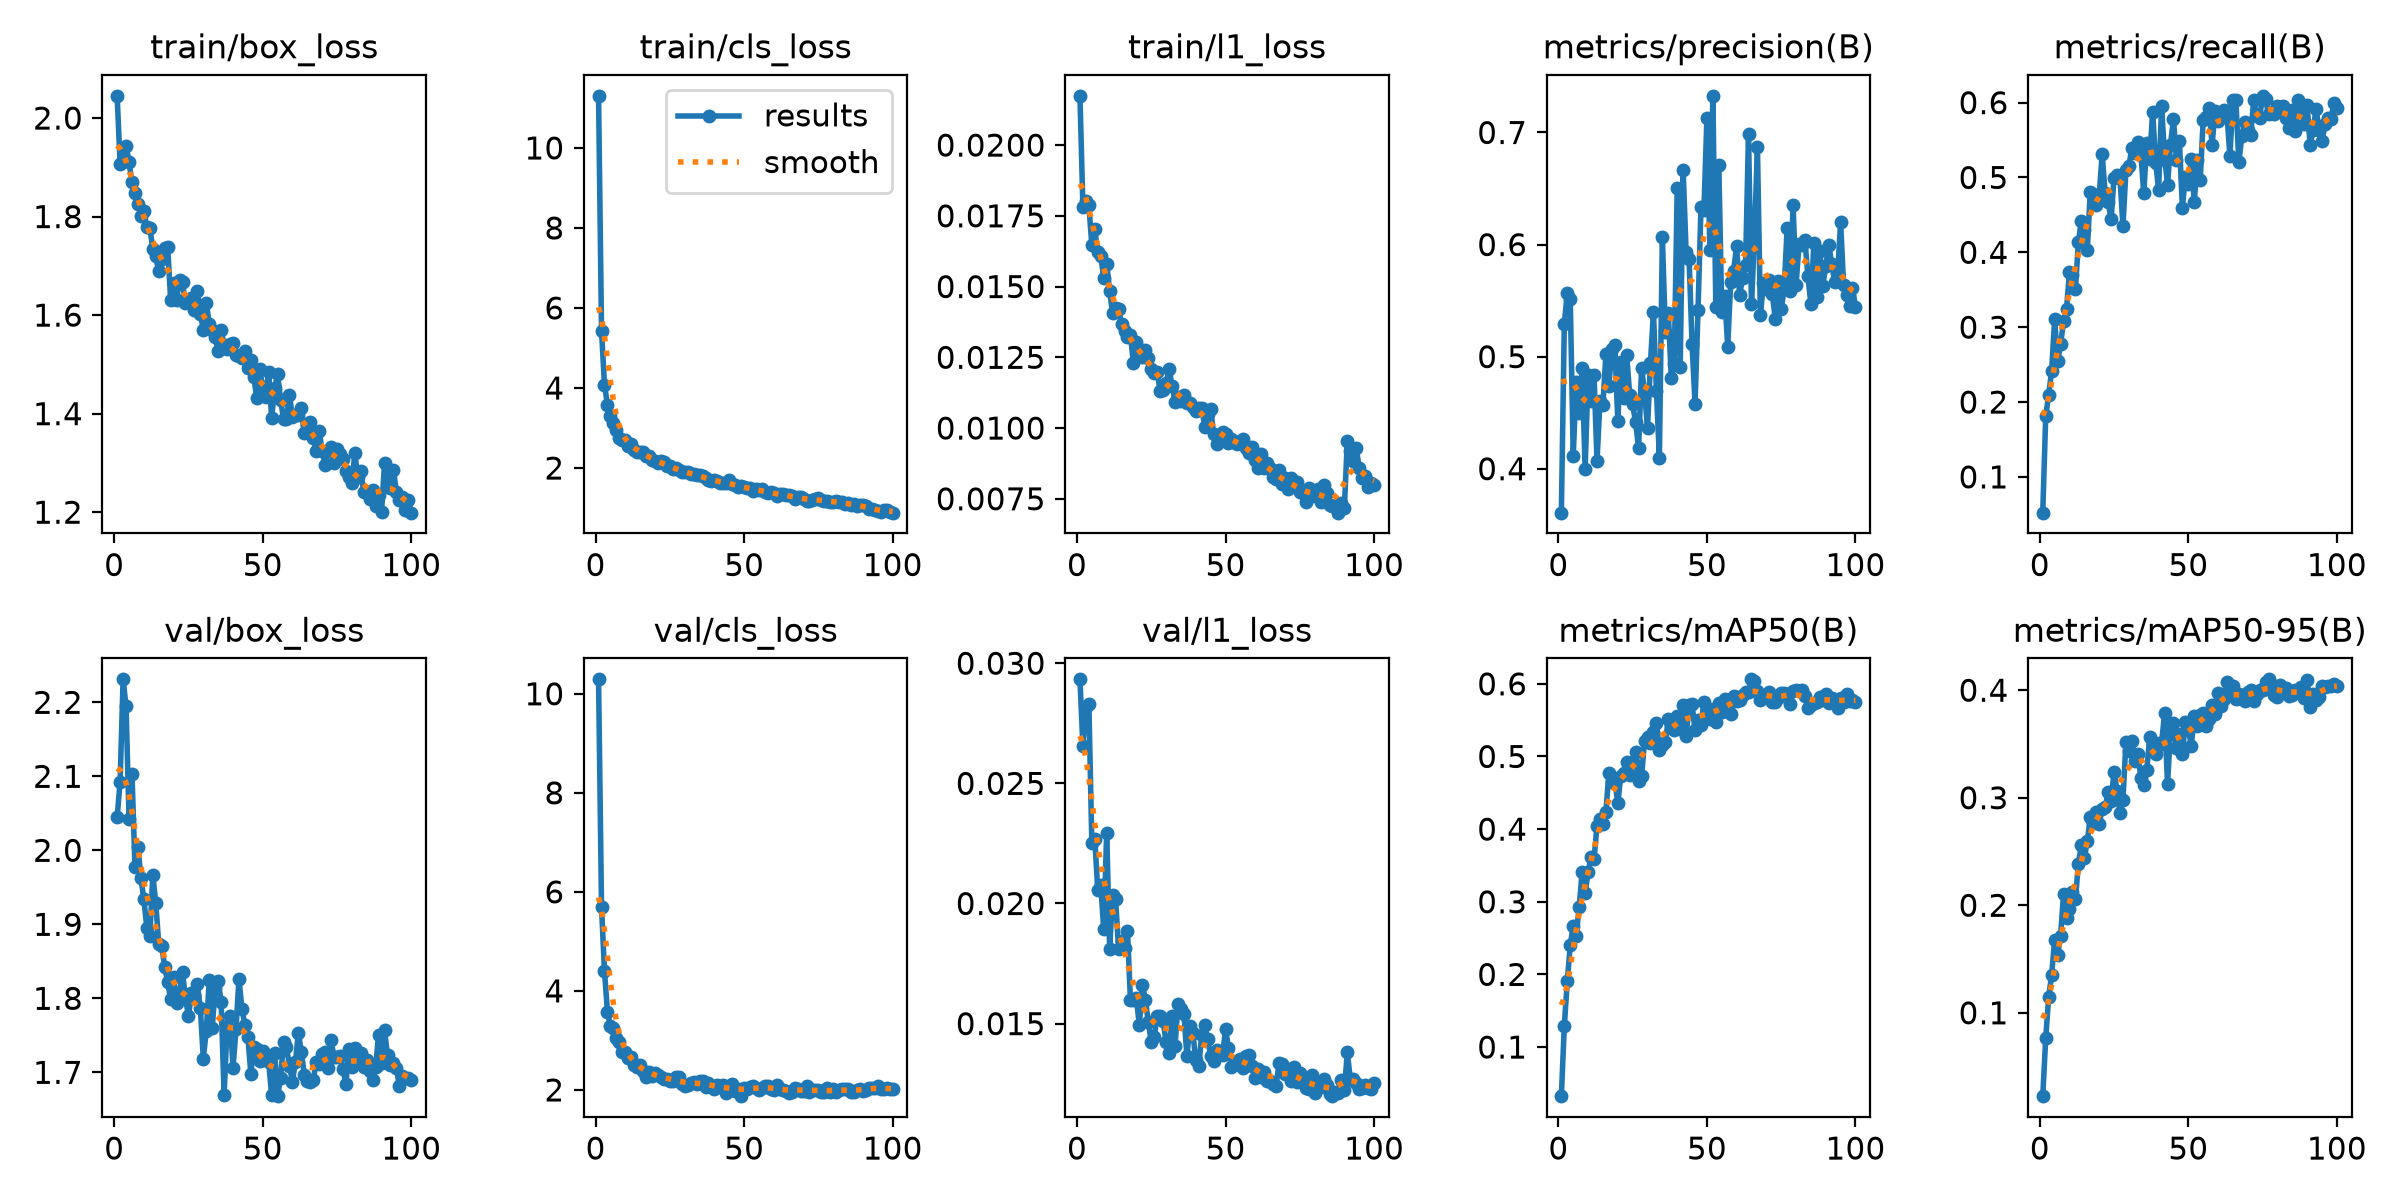

Data behind this chart, as committed beside it:
epoch, time, train/box_loss, train/cls_loss, train/l1_loss, metrics/precision(B), metrics/recall(B), metrics/mAP50(B), metrics/mAP50-95(B), val/box_loss, val/cls_loss, val/l1_loss, lr/pg0, lr/pg1, lr/pg2
1, 49.72, 2.045, 11.3, 0.02174, 0.3608, 0.05222, 0.03237, 0.02247, 2.045, 10.29, 0.02933, 0.0001569, 0.0001569, 0.0001569
2, 84.24, 1.907, 5.43, 0.01781, 0.5295, 0.1811, 0.1293, 0.07642, 2.093, 5.691, 0.02654, 0.0003125, 0.0003125, 0.0003125
3, 118.4, 1.914, 4.072, 0.01802, 0.5567, 0.2099, 0.1906, 0.1146, 2.231, 4.394, 0.02818, 0.0004649, 0.0004649, 0.0004649
4, 152.4, 1.944, 3.586, 0.01787, 0.5511, 0.2421, 0.2406, 0.1356, 2.194, 3.576, 0.02831, 0.0004619, 0.0004619, 0.0004619
5, 186.3, 1.911, 3.309, 0.01647, 0.4115, 0.3106, 0.2672, 0.1681, 2.043, 3.29, 0.02252, 0.0004572, 0.0004572, 0.0004572
6, 220.1, 1.87, 3.114, 0.01702, 0.4771, 0.2542, 0.2535, 0.1535, 2.103, 3.245, 0.02269, 0.0004524, 0.0004524, 0.0004524
7, 253.9, 1.848, 2.959, 0.01623, 0.4494, 0.2769, 0.293, 0.1715, 1.977, 3.055, 0.02055, 0.0004477, 0.0004477, 0.0004477
8, 288, 1.826, 2.738, 0.01607, 0.4902, 0.3079, 0.3408, 0.2105, 2.005, 2.965, 0.02079, 0.000443, 0.000443, 0.000443
9, 321.9, 1.802, 2.691, 0.01532, 0.3993, 0.3243, 0.3117, 0.1882, 1.962, 2.763, 0.01892, 0.0004383, 0.0004383, 0.0004383
10, 358.1, 1.811, 2.689, 0.01581, 0.4839, 0.3736, 0.3407, 0.1965, 1.934, 2.774, 0.02295, 0.0004336, 0.0004336, 0.0004336
11, 394.5, 1.779, 2.562, 0.01483, 0.4607, 0.3704, 0.3616, 0.2126, 1.895, 2.641, 0.01812, 0.0004289, 0.0004289, 0.0004289
12, 430.8, 1.777, 2.596, 0.01405, 0.4838, 0.3516, 0.3587, 0.2057, 1.884, 2.657, 0.02036, 0.0004242, 0.0004242, 0.0004242
13, 466.3, 1.735, 2.447, 0.01426, 0.4065, 0.4136, 0.4046, 0.2386, 1.967, 2.507, 0.02018, 0.0004195, 0.0004195, 0.0004195
14, 502.7, 1.719, 2.401, 0.01419, 0.46, 0.4421, 0.4141, 0.2559, 1.929, 2.465, 0.0181, 0.0004147, 0.0004147, 0.0004147
15, 538.9, 1.689, 2.409, 0.01368, 0.457, 0.4299, 0.4065, 0.2444, 1.873, 2.498, 0.01842, 0.00041, 0.00041, 0.00041
16, 578, 1.713, 2.401, 0.01343, 0.5024, 0.4035, 0.4238, 0.2594, 1.871, 2.382, 0.01813, 0.0004053, 0.0004053, 0.0004053
17, 616.9, 1.737, 2.292, 0.01323, 0.4734, 0.4808, 0.4774, 0.2821, 1.843, 2.268, 0.01884, 0.0004006, 0.0004006, 0.0004006
18, 655.8, 1.739, 2.298, 0.01328, 0.5067, 0.4785, 0.4655, 0.2769, 1.822, 2.363, 0.01597, 0.0003959, 0.0003959, 0.0003959
19, 693.9, 1.631, 2.2, 0.01229, 0.5106, 0.4626, 0.467, 0.2863, 1.799, 2.278, 0.01597, 0.0003912, 0.0003912, 0.0003912
20, 729.9, 1.665, 2.173, 0.01303, 0.4429, 0.4764, 0.4355, 0.2756, 1.829, 2.343, 0.01605, 0.0003865, 0.0003865, 0.0003865
21, 766.4, 1.63, 2.118, 0.01278, 0.4953, 0.5311, 0.4731, 0.2898, 1.793, 2.296, 0.01493, 0.0003818, 0.0003818, 0.0003818
22, 802.5, 1.672, 2.17, 0.01251, 0.4632, 0.4792, 0.4777, 0.2914, 1.807, 2.262, 0.01661, 0.000377, 0.000377, 0.000377
23, 839.6, 1.666, 2.147, 0.01276, 0.5013, 0.4677, 0.4918, 0.305, 1.835, 2.219, 0.016, 0.0003723, 0.0003723, 0.0003723
24, 876.2, 1.624, 2.047, 0.01249, 0.4659, 0.444, 0.4744, 0.2974, 1.801, 2.224, 0.01507, 0.0003676, 0.0003676, 0.0003676
25, 911.8, 1.627, 2.046, 0.01208, 0.4573, 0.4998, 0.4927, 0.3242, 1.776, 2.18, 0.01424, 0.0003629, 0.0003629, 0.0003629
26, 948.3, 1.635, 1.967, 0.01193, 0.4413, 0.5037, 0.5064, 0.3062, 1.807, 2.189, 0.01446, 0.0003582, 0.0003582, 0.0003582
27, 984.2, 1.611, 2.012, 0.01198, 0.4183, 0.4991, 0.4662, 0.2858, 1.804, 2.264, 0.01533, 0.0003535, 0.0003535, 0.0003535
28, 1020, 1.649, 1.947, 0.0113, 0.4899, 0.4349, 0.4724, 0.2981, 1.819, 2.256, 0.01533, 0.0003488, 0.0003488, 0.0003488
29, 1056, 1.603, 1.896, 0.01135, 0.4685, 0.5095, 0.5216, 0.3515, 1.787, 2.122, 0.01509, 0.0003441, 0.0003441, 0.0003441
30, 1093, 1.57, 1.892, 0.01158, 0.4363, 0.5156, 0.5269, 0.343, 1.719, 2.087, 0.01423, 0.0003393, 0.0003393, 0.0003393
31, 1130, 1.625, 1.909, 0.0121, 0.4947, 0.5393, 0.519, 0.3525, 1.756, 2.094, 0.01379, 0.0003346, 0.0003346, 0.0003346
32, 1166, 1.583, 1.843, 0.01149, 0.5397, 0.5325, 0.5335, 0.3344, 1.825, 2.133, 0.01533, 0.0003299, 0.0003299, 0.0003299
33, 1202, 1.57, 1.853, 0.01093, 0.4695, 0.5479, 0.5458, 0.3409, 1.76, 2.158, 0.01405, 0.0003252, 0.0003252, 0.0003252
34, 1237, 1.555, 1.814, 0.0111, 0.4099, 0.5339, 0.5092, 0.3188, 1.814, 2.123, 0.01581, 0.0003205, 0.0003205, 0.0003205
35, 1273, 1.527, 1.818, 0.01095, 0.6065, 0.479, 0.5162, 0.312, 1.823, 2.17, 0.01561, 0.0003158, 0.0003158, 0.0003158
36, 1308, 1.569, 1.806, 0.01117, 0.5223, 0.5459, 0.5193, 0.3254, 1.795, 2.185, 0.01539, 0.0003111, 0.0003111, 0.0003111
37, 1344, 1.539, 1.745, 0.0109, 0.5393, 0.5252, 0.5512, 0.3562, 1.669, 2.068, 0.01365, 0.0003064, 0.0003064, 0.0003064
38, 1380, 1.532, 1.709, 0.01087, 0.4812, 0.5876, 0.5429, 0.3492, 1.762, 2.147, 0.01489, 0.0003016, 0.0003016, 0.0003016
39, 1415, 1.541, 1.679, 0.01073, 0.4936, 0.5199, 0.5371, 0.3408, 1.776, 2.085, 0.01462, 0.0002969, 0.0002969, 0.0002969
40, 1450, 1.543, 1.711, 0.01061, 0.6509, 0.4837, 0.5559, 0.3506, 1.706, 2.016, 0.01347, 0.0002922, 0.0002922, 0.0002922
41, 1486, 1.519, 1.666, 0.01072, 0.4905, 0.5954, 0.5383, 0.3502, 1.758, 2.107, 0.01323, 0.0002875, 0.0002875, 0.0002875
42, 1522, 1.516, 1.63, 0.01071, 0.6661, 0.5282, 0.5715, 0.3788, 1.826, 2.06, 0.01454, 0.0002828, 0.0002828, 0.0002828
43, 1557, 1.514, 1.63, 0.01004, 0.5931, 0.4899, 0.528, 0.3127, 1.786, 2.099, 0.01496, 0.0002781, 0.0002781, 0.0002781
44, 1593, 1.528, 1.616, 0.0105, 0.5871, 0.5439, 0.5708, 0.3622, 1.764, 1.941, 0.01436, 0.0002734, 0.0002734, 0.0002734
45, 1631, 1.493, 1.689, 0.01067, 0.5112, 0.5783, 0.5717, 0.3694, 1.748, 2.037, 0.01364, 0.0002687, 0.0002687, 0.0002687
46, 1667, 1.508, 1.593, 0.0098, 0.4579, 0.5237, 0.5362, 0.3467, 1.698, 2.125, 0.01343, 0.0002639, 0.0002639, 0.0002639
47, 1704, 1.474, 1.585, 0.00944, 0.5415, 0.5493, 0.55, 0.3593, 1.734, 1.987, 0.01391, 0.0002592, 0.0002592, 0.0002592
48, 1739, 1.432, 1.516, 0.00973, 0.6332, 0.4596, 0.5439, 0.3406, 1.731, 2.024, 0.01373, 0.0002545, 0.0002545, 0.0002545
49, 1775, 1.49, 1.545, 0.00986, 0.6309, 0.5008, 0.5747, 0.3701, 1.715, 1.874, 0.0137, 0.0002498, 0.0002498, 0.0002498
50, 1811, 1.454, 1.525, 0.00979, 0.7133, 0.4915, 0.5634, 0.364, 1.728, 2.034, 0.01476, 0.0002451, 0.0002451, 0.0002451
51, 1846, 1.433, 1.494, 0.00946, 0.5951, 0.5246, 0.551, 0.3484, 1.724, 2.019, 0.014, 0.0002404, 0.0002404, 0.0002404
52, 1882, 1.485, 1.492, 0.00962, 0.7327, 0.4672, 0.5648, 0.3763, 1.714, 2.06, 0.01319, 0.0002357, 0.0002357, 0.0002357
53, 1917, 1.391, 1.429, 0.00951, 0.5443, 0.5228, 0.5473, 0.3667, 1.669, 2.07, 0.01328, 0.000231, 0.000231, 0.000231
54, 1953, 1.451, 1.47, 0.00945, 0.6708, 0.4962, 0.5736, 0.3771, 1.726, 2.033, 0.01344, 0.0002262, 0.0002262, 0.0002262
55, 1988, 1.48, 1.443, 0.00953, 0.5396, 0.5769, 0.561, 0.3787, 1.668, 1.997, 0.01354, 0.0002215, 0.0002215, 0.0002215
56, 2024, 1.428, 1.464, 0.0096, 0.5537, 0.5814, 0.5798, 0.3666, 1.692, 2.034, 0.01316, 0.0002168, 0.0002168, 0.0002168
57, 2061, 1.39, 1.405, 0.00928, 0.5088, 0.5933, 0.5675, 0.3728, 1.741, 2.084, 0.01365, 0.0002121, 0.0002121, 0.0002121
58, 2096, 1.389, 1.367, 0.00911, 0.5667, 0.5431, 0.5579, 0.3862, 1.734, 2.081, 0.01368, 0.0002074, 0.0002074, 0.0002074
59, 2133, 1.438, 1.413, 0.00932, 0.5766, 0.5894, 0.583, 0.3776, 1.708, 2.026, 0.01323, 0.0002027, 0.0002027, 0.0002027
60, 2169, 1.393, 1.367, 0.00888, 0.599, 0.5758, 0.5765, 0.3973, 1.687, 2, 0.01274, 0.000198, 0.000198, 0.000198
... 40 more rows
